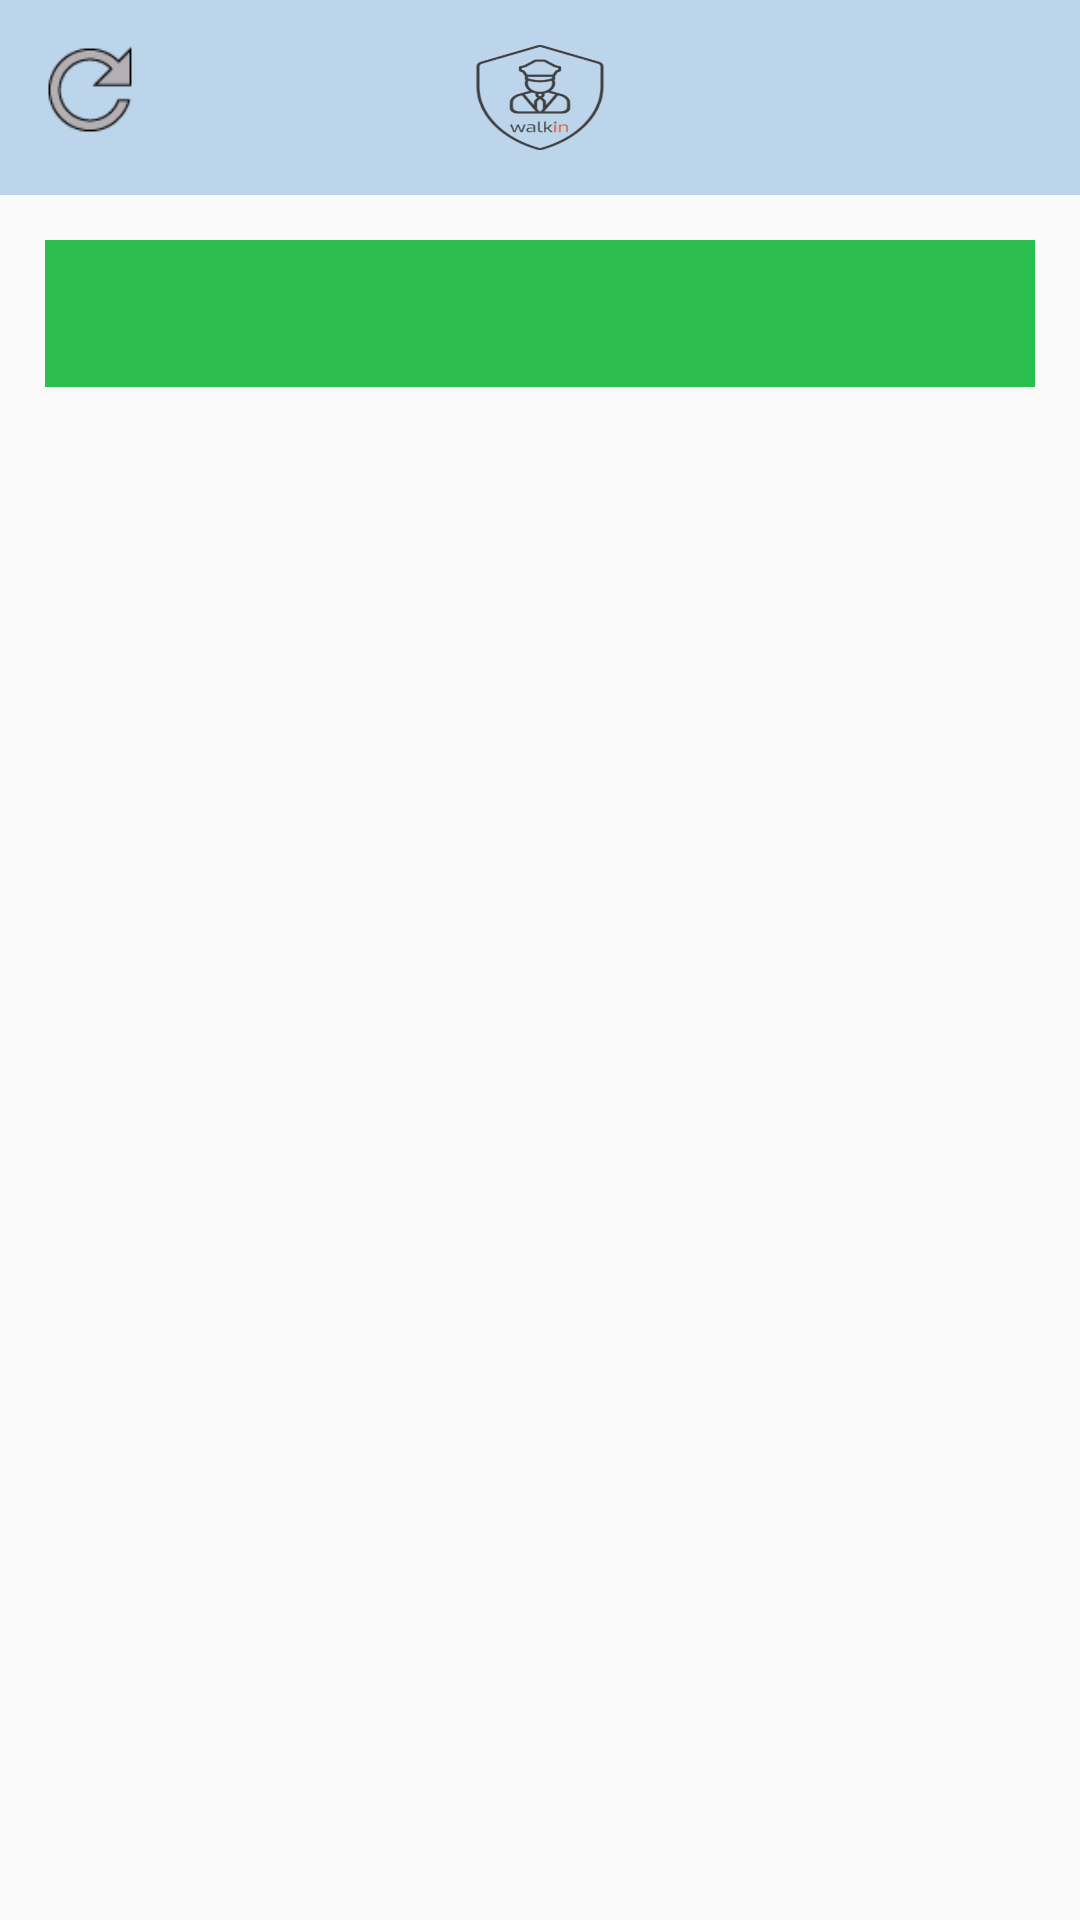

The Android layout XML behind this screen, and the referenced resources:
<!-- AndroidManifest.xml: application theme Theme.AppCompat.Light.NoActionBar -->
<!-- res/layout/activity_detail.xml -->
<?xml version="1.0" encoding="utf-8"?>
<LinearLayout xmlns:android="http://schemas.android.com/apk/res/android"
    xmlns:app="http://schemas.android.com/apk/res-auto"
    xmlns:tools="http://schemas.android.com/tools"
    android:layout_width="match_parent"
    android:layout_height="wrap_content"
    tools:context=".HomeActivity"
    android:descendantFocusability="blocksDescendants"
    android:orientation="vertical">

    <FrameLayout
        android:id="@+id/headerCheckin"
        android:layout_width="match_parent"
        android:layout_height="wrap_content"
        android:background="@color/colorBlue"
        android:padding="15dp"
        app:layout_constraintTop_toTopOf="parent"
        app:layout_constraintLeft_toLeftOf="parent"
        app:layout_constraintRight_toRightOf="parent"
        >

        <Button
            android:id="@+id/btnRefresh"
            android:background="@drawable/refresh"
            android:layout_width="30dp"
            android:layout_height="30dp"
            />

        <ImageView
            android:background="@drawable/logo"
            android:layout_width="50dp"
            android:layout_height="35dp"
            android:layout_gravity="center"
            />
    </FrameLayout>

    <androidx.core.widget.NestedScrollView
        android:layout_width="match_parent"
        android:layout_height="wrap_content"
        app:layout_constraintTop_toBottomOf="@+id/headerCheckin"
        app:layout_constraintLeft_toLeftOf="parent"
        app:layout_constraintRight_toRightOf="parent"
        >
        <LinearLayout
            android:layout_width="match_parent"
            android:layout_height="match_parent"
            android:orientation="vertical"
            >
        <TextView
            android:id="@+id/tVdetail"
            android:gravity="center"
            android:textColor="#ffffff"
            android:layout_margin="15dp"
            android:layout_width="match_parent"
            android:layout_height="wrap_content"
            android:background="#2CBE4E"
            android:paddingTop="15dp"
            android:paddingBottom="15dp"
            />
        <androidx.recyclerview.widget.RecyclerView
            android:layout_width="fill_parent"
            android:layout_height="wrap_content"
            android:scrollbars="vertical"
            android:id="@+id/recyclerView"
            tools:context=".DetailActivity"
            android:nestedScrollingEnabled="false"
            />
        </LinearLayout>
    </androidx.core.widget.NestedScrollView>
</LinearLayout>
<!-- resources referenced by this layout -->
<resources>
  <color name="colorBlue">#BDD5EA</color>
  <!-- drawable logo: png bitmap (drawable, 11638 bytes) -->
  <!-- drawable refresh: png bitmap (drawable, 1440 bytes) -->
</resources>
